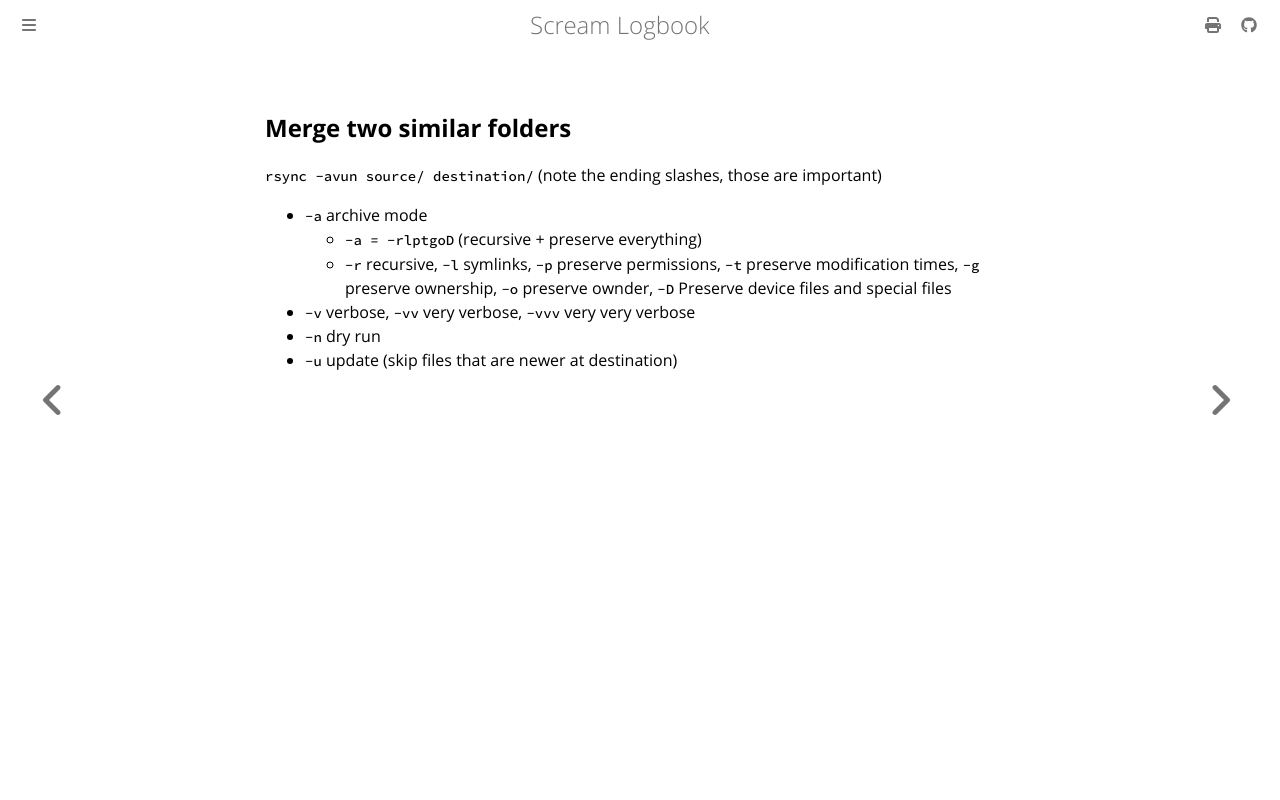

repository: andrei-akopian/ScreamLogbook · page: shell/moving-files.html · generator: mdbook

## Merge two similar folders

`rsync -avun source/ destination/` (note the ending slashes, those are important)

- `-a` archive mode
  - `-a = -rlptgoD`  (recursive + preserve everything)
  - `-r` recursive, `-l` symlinks, `-p` preserve permissions, `-t` preserve modification times, `-g` preserve ownership, `-o` preserve ownder, `-D` Preserve device files and special files
- `-v` verbose, `-vv` very verbose, `-vvv` very very verbose
- `-n` dry run
- `-u` update (skip files that are newer at destination)
